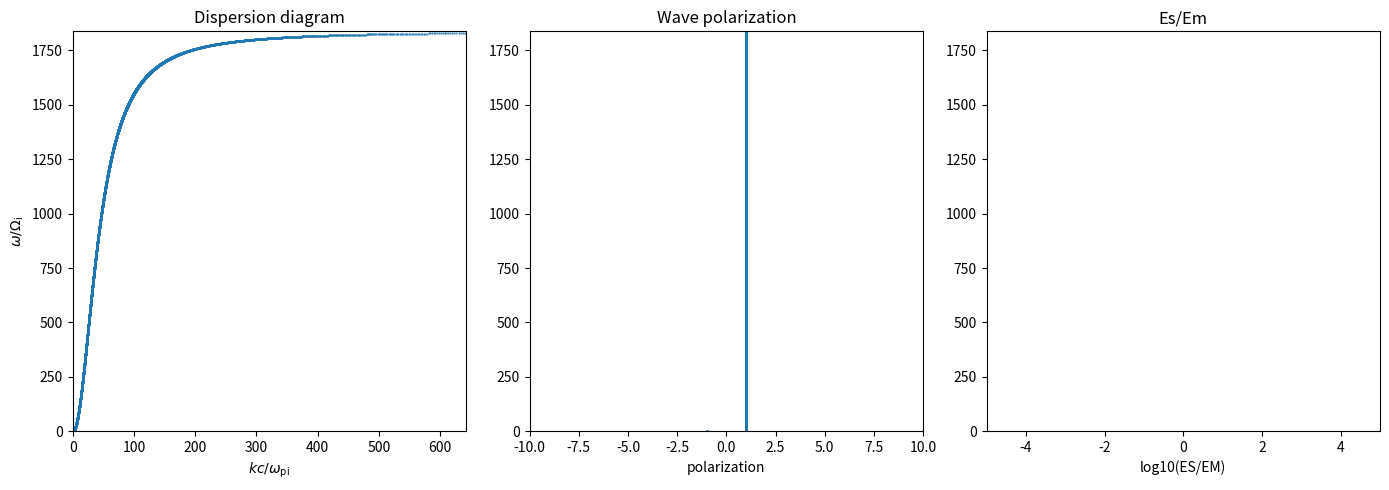

Recreate this plot in Python.
# -*- coding: utf-8 -*-
"""
pw_stix.py

Solver for cold plasma waves using Stix parameter method

Yasuhito Narita, Uwe Motschmann, and Tohru Hada
y.narita@tu-braunschweig.de
March 2026
License: MIT License

Usage:
    Refer to the README for detailed instructions.
    If you use this code, please cite it as follows:
    DOI: TBD.
"""

# MIT License (Short form)
# Copyright (c) 2026 Y. Narita, U. Motschmann, and T. Hada
# This software is released under the MIT License.
# http://opensource.org


import numpy as np
import matplotlib.pyplot as plt

def dispcold():

    #----------------------------#
    # ion-to-electron mass ratio #
    #----------------------------#
    mass_ratio = 1836.15

    #-------------------------------------------------------------------#
    # electron cyclotron frequency to electron plasma frequency wce/wpe #
    #-------------------------------------------------------------------#
    wce = 0.01

    #----------------------------------------#
    # propagation angle (degrees in integer) #
    #----------------------------------------#
    th = 00

    #----------------------------#
    # output file (numpy binary) #
    #----------------------------#
    outfile = 'stix_elc_mass_1836_00deg'
    pdffile = outfile + '.pdf'

    #-----------------------------------#
    # frequency array (in units of wpe) #
    #-----------------------------------#
    wmin = 0.000000001
    wmax = wce + wmin
    nomega = 20000

    #---------------------------------#
    # avoid singularity at 90 degrees #
    #---------------------------------#
    if th == 90:
        th = 89.9999

    #------------------------#
    # vectorized omega array #
    #------------------------#
    om = np.linspace(wmin, wmax, nomega)
    rm = 1 / mass_ratio
    rd = np.deg2rad(th)
    sin2, cos2 = np.sin(rd)**2, np.cos(rd)**2

    #----------------------------#
    # vectorized Stix parameters #
    #----------------------------#
    rr = 1. - rm / (om * (om + rm * wce)) - 1 / (om * (om - wce))
    ll = 1. - rm / (om * (om - rm * wce)) - 1 / (om * (om + wce))
    pp = 1. - (rm + 1) / (om**2)
    ss = 0.5 * (rr + ll)
    dd = 0.5 * (rr - ll)

    #--------------------------------------#
    # coefficients for dispersion relation #
    #--------------------------------------#
    aa = ss * sin2 + pp * cos2
    bb = (ss**2 - dd**2) * sin2 + pp * ss * (1 + cos2)
    cc = pp * rr * ll
    ff = bb**2 - 4 * aa * cc

    #-----------------------------------#
    # filter for valid physics (ff > 0) #
    #-----------------------------------#
    mask_ff = ff > 0
    results = []

    #----------------------------------------------#
    # solve for both roots (+ and -) using masking #
    #----------------------------------------------#
    for sign in [1, -1]:
        n_sq = (bb[mask_ff] + sign * np.sqrt(ff[mask_ff])) / (2 * aa[mask_ff])

        #----------------------------------#
        # valid refraction index (n^2 > 0) #
        #----------------------------------#
        valid = n_sq > 0
        curr_n_sq = n_sq[valid]
        curr_om = om[mask_ff][valid]
        curr_ss = ss[mask_ff][valid]
        curr_dd = dd[mask_ff][valid]
        curr_pp = pp[mask_ff][valid]

        #-----------------------------#
        # wavenumber through n-square #
        #-----------------------------#
        ak = np.sqrt(curr_n_sq) * curr_om

        #-------------------------------------------------#
        # polarization and wave electric field components #
        #-------------------------------------------------#
        pol = (curr_n_sq - curr_ss) / np.where(np.abs(curr_dd) > 1e-12, curr_dd, 1e-12)
        ez = -curr_n_sq * np.sqrt(cos2 * sin2) / (curr_pp - curr_n_sq * sin2 + 1e-12)
        ey2 = 1 / (pol**2 + 1e-12)

        #----------------#
        # ES-to-EM ratio #
        #----------------#
        denom = np.sqrt(1 + ey2 + ez**2)
        esem = (np.sqrt(sin2) + np.sqrt(cos2) * ez) / denom

        #--------------------------------------------------------#
        # log10 ratio (safe-guarded against non-positive values) #
        #--------------------------------------------------------#
        ratio_arg = np.maximum(1e-12, 1 - esem**2)
        val4 = np.log10(np.maximum(1e-12, esem / np.sqrt(ratio_arg)))

        #---------------------------------------------#
        # Save: [k, omega, polarization, log10_ratio] #
        #---------------------------------------------#
        results.append(np.column_stack((ak, curr_om, pol, val4)))

    #------------------------#
    # convert to NumPy array #
    #------------------------#
    if not results:
        print("No valid physical solutions found.")
        return

    #-----------------------------#
    # combine roots and transpose #
    #-----------------------------#
    omsave = np.vstack(results).T

    #-------------------------------#
    # ion-scale conversion of units #
    #-------------------------------#
    freq = omsave[1, :] * mass_ratio / wce
    wavenum = omsave[0, :] * np.sqrt(mass_ratio)
    wmax_plot = wmax * mass_ratio / wce
    kmax_plot = 15 * np.sqrt(mass_ratio)

    #---------------------------------#
    # numpy save arrays in npz format #
    #---------------------------------#
    np.savez(outfile, wavenum=wavenum, freq=freq)

    #----------#
    # plotting #
    #----------#
    fig, axes = plt.subplots(1, 3, figsize=(14, 5))

    axes[0].plot(wavenum, freq, '.', markersize=1)
    axes[0].set_xlim(0, kmax_plot)
    axes[0].set_ylim(0, wmax_plot)
    axes[0].set_title('Dispersion diagram')
    axes[0].set_xlabel('$kc/\omega_\mathrm{pi}$')
    axes[0].set_ylabel('$\omega/\Omega_\mathrm{i}$')
 

    axes[1].plot(omsave[2, :], freq, '.', markersize=1)
    axes[1].set_xlim(-10, 10)
    axes[1].set_ylim(0, wmax_plot)
    axes[1].set_title('Wave polarization')
    axes[1].set_xlabel('polarization')

    axes[2].plot(omsave[3, :], freq, '.', markersize=1)
    axes[2].set_xlim(-5, 5)
    axes[2].set_ylim(0, wmax_plot)
    axes[2].set_title('Es/Em')
    axes[2].set_xlabel('log10(ES/EM)')

    plt.tight_layout()
    plt.savefig(pdffile)
    plt.show()

if __name__ == "__main__":
    dispcold()
